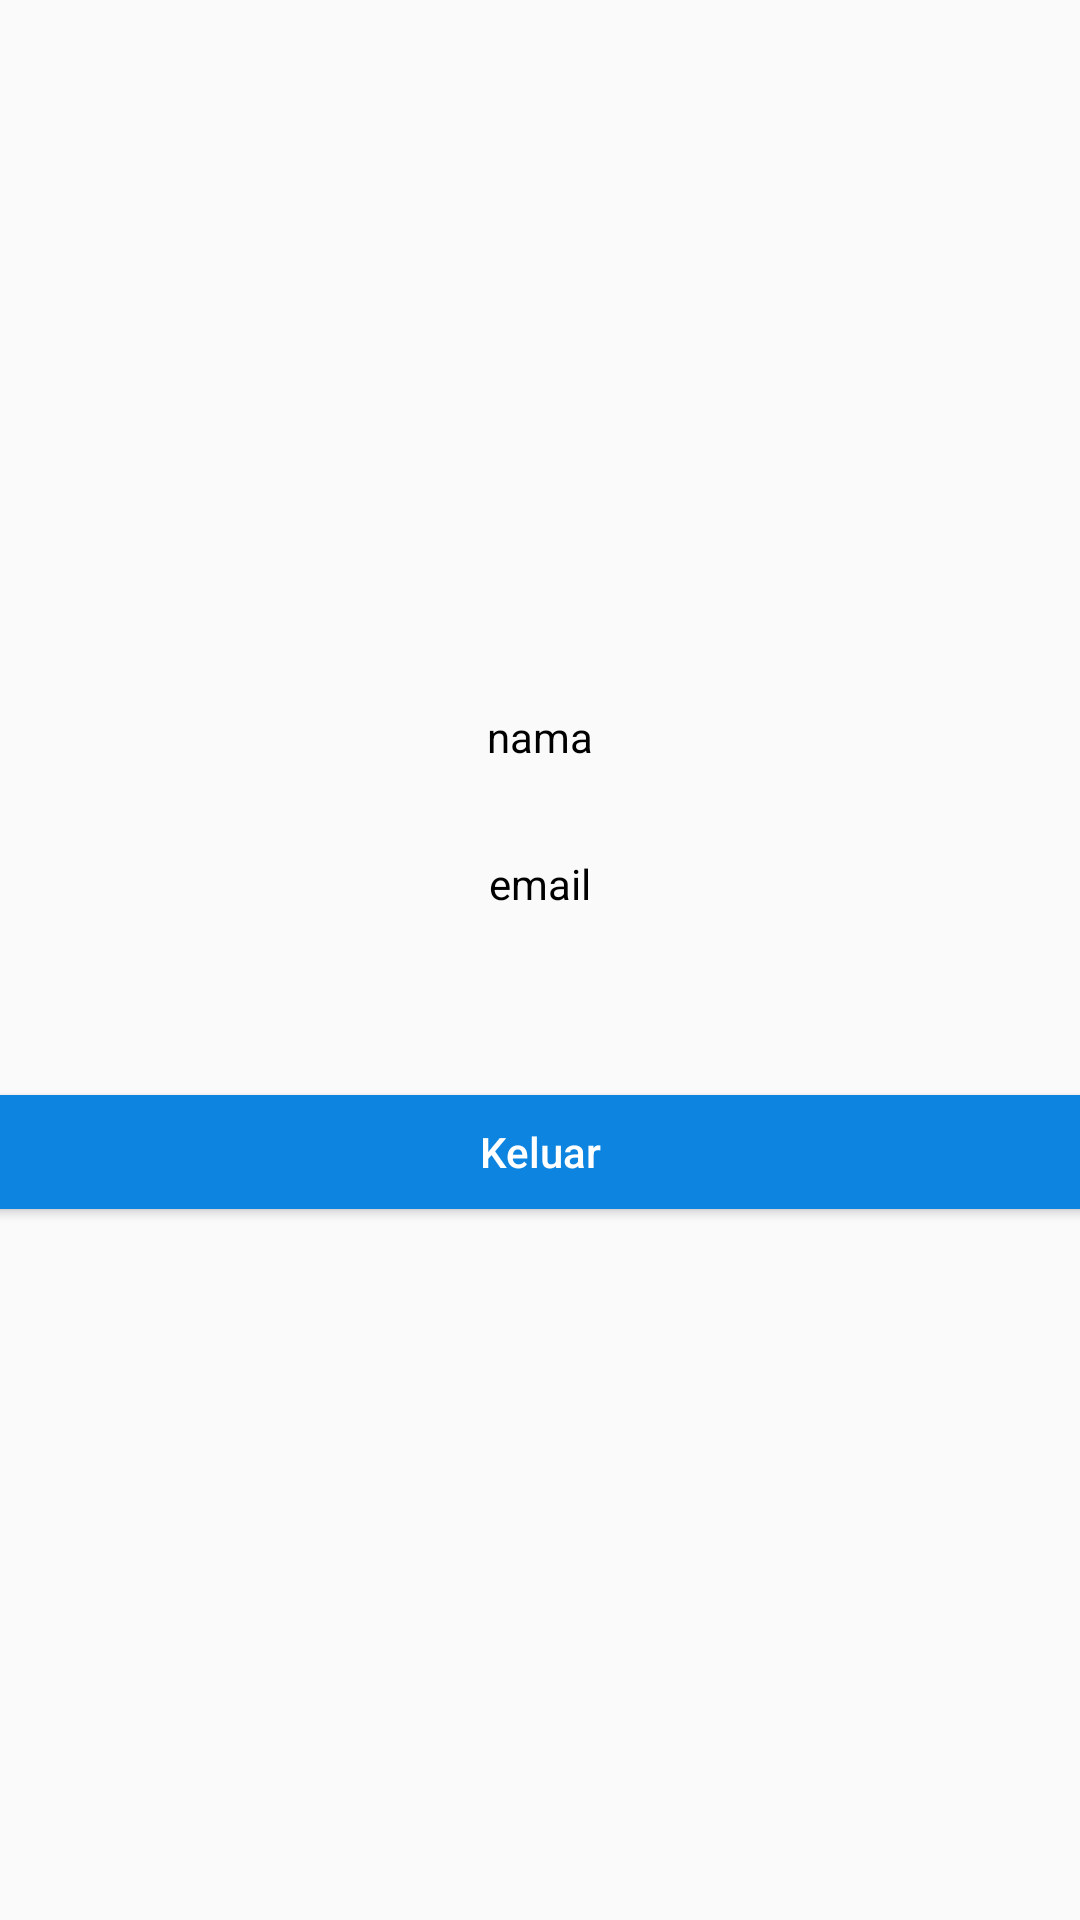

Here is an Android app screen rendered from its layout file. Give the layout XML and the strings, colors and styles it references.
<!-- AndroidManifest.xml: application theme Theme.PTSGENAP10RPL220 -->
<!-- res/layout/activity_profile.xml -->
<?xml version="1.0" encoding="utf-8"?>
<LinearLayout xmlns:android="http://schemas.android.com/apk/res/android"
    xmlns:app="http://schemas.android.com/apk/res-auto"
    xmlns:tools="http://schemas.android.com/tools"
    android:layout_width="match_parent"
    android:layout_height="match_parent"
    tools:context=".Profile"
    android:gravity="center"
    android:orientation="vertical">

    <TextView
        android:id="@+id/acc_name"
        android:layout_width="380dp"
        android:layout_height="wrap_content"
        android:layout_gravity="center"
        android:textAlignment="center"
        android:textColor="@color/black"
        android:text="nama"
        android:paddingVertical="5dp"
        android:layout_marginBottom="20dp"/>

    <TextView
        android:id="@+id/acc_email"
        android:layout_width="380dp"
        android:layout_height="wrap_content"
        android:layout_gravity="center"
        android:textAlignment="center"
        android:textColor="@color/black"
        android:text="email"
        android:paddingVertical="5dp"
        android:layout_marginBottom="50dp"/>

    <Button
        android:id="@+id/btn_logout"
        android:layout_width="380dp"
        android:layout_height="50dp"
        android:backgroundTint="@color/buttonlogin"
        android:layout_gravity="center"
        android:text="Keluar"
        android:textAllCaps="false"
        android:textAlignment="center"
        android:textColor="@color/white"/>

</LinearLayout>
<!-- resources referenced by this layout -->
<resources>
  <color name="black">#FF000000</color>
  <color name="buttonlogin">#0d85e0</color>
  <color name="white">#FFFFFFFF</color>
  <style name="Theme.PTSGENAP10RPL220" parent="Theme.AppCompat.Light.NoActionBar">
          
          <item name="colorPrimary">@color/buttonlogin</item>
          <item name="colorPrimaryVariant">@color/buttonlogin</item>
          <item name="colorOnPrimary">@color/buttonlogin</item>
          
          <item name="colorSecondary">@color/buttonlogin</item>
          <item name="colorSecondaryVariant">@color/buttonlogin</item>
          <item name="colorOnSecondary">@color/buttonlogin</item>
          
          <item name="android:statusBarColor" tools:targetApi="l">?attr/colorPrimaryVariant</item>
          
      </style>
</resources>
